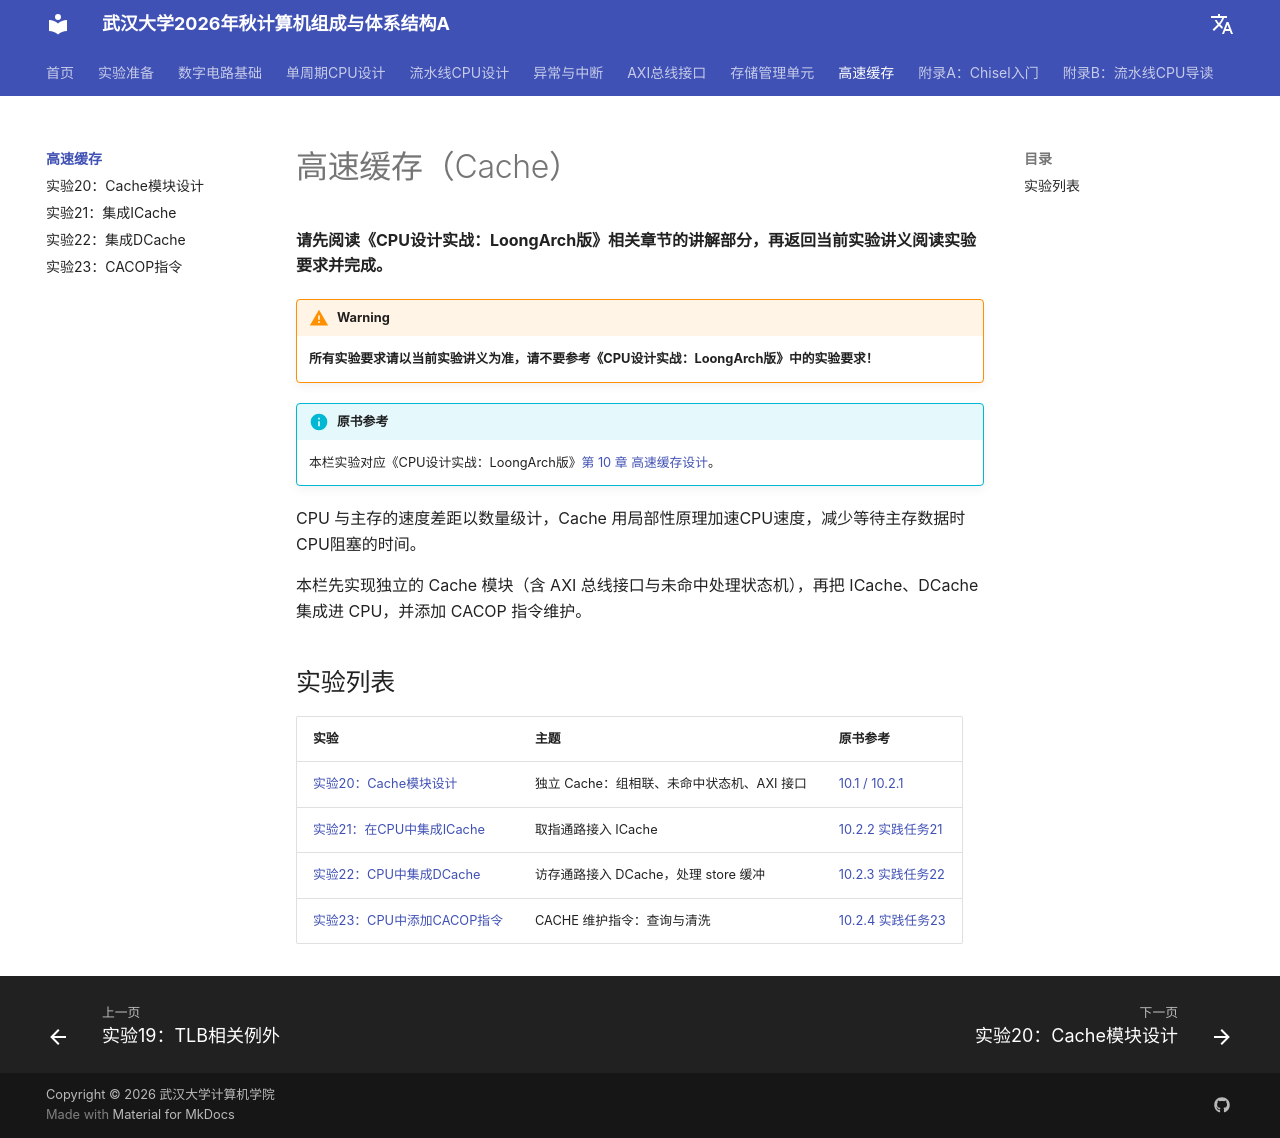

repository: codexp-whu/cod-exp · page: labs/08-高速缓存Cache/index.html · generator: mkdocs

# 高速缓存（Cache）

**请先阅读《CPU设计实战：LoongArch版》相关章节的讲解部分，再返回当前实验讲义阅读实验要求并完成。**

!!! warning
    **所有实验要求请以当前实验讲义为准，请不要参考《CPU设计实战：LoongArch版》中的实验要求！**

!!! info "原书参考"
    本栏实验对应《CPU设计实战：LoongArch版》[第 10 章 高速缓存设计](https://bookdown.org/loongson/_book3/chapter-cache-design.html)。

CPU 与主存的速度差距以数量级计，Cache 用局部性原理加速CPU速度，减少等待主存数据时CPU阻塞的时间。

本栏先实现独立的 Cache 模块（含 AXI 总线接口与未命中处理状态机），再把 ICache、DCache 集成进 CPU，并添加 CACOP 指令维护。

## 实验列表

| 实验 | 主题 | 原书参考 |
| ---- | ---- | ---- |
| [实验20：Cache模块设计](./实验20-Cache模块设计.md) | 独立 Cache：组相联、未命中状态机、AXI 接口 | [10.1 / 10.2.1](https://bookdown.org/loongson/_book3/chapter-cache-design.html) |
| [实验21：在CPU中集成ICache](./实验21-集成ICache.md) | 取指通路接入 ICache | [10.2.2 实践任务21](https://bookdown.org/loongson/_book3/chapter-cache-design.html) |
| [实验22：CPU中集成DCache](./实验22-集成DCache.md) | 访存通路接入 DCache，处理 store 缓冲 | [10.2.3 实践任务22](https://bookdown.org/loongson/_book3/chapter-cache-design.html) |
| [实验23：CPU中添加CACOP指令](./实验23-CACOP指令.md) | CACHE 维护指令：查询与清洗 | [10.2.4 实践任务23](https://bookdown.org/loongson/_book3/chapter-cache-design.html) |
